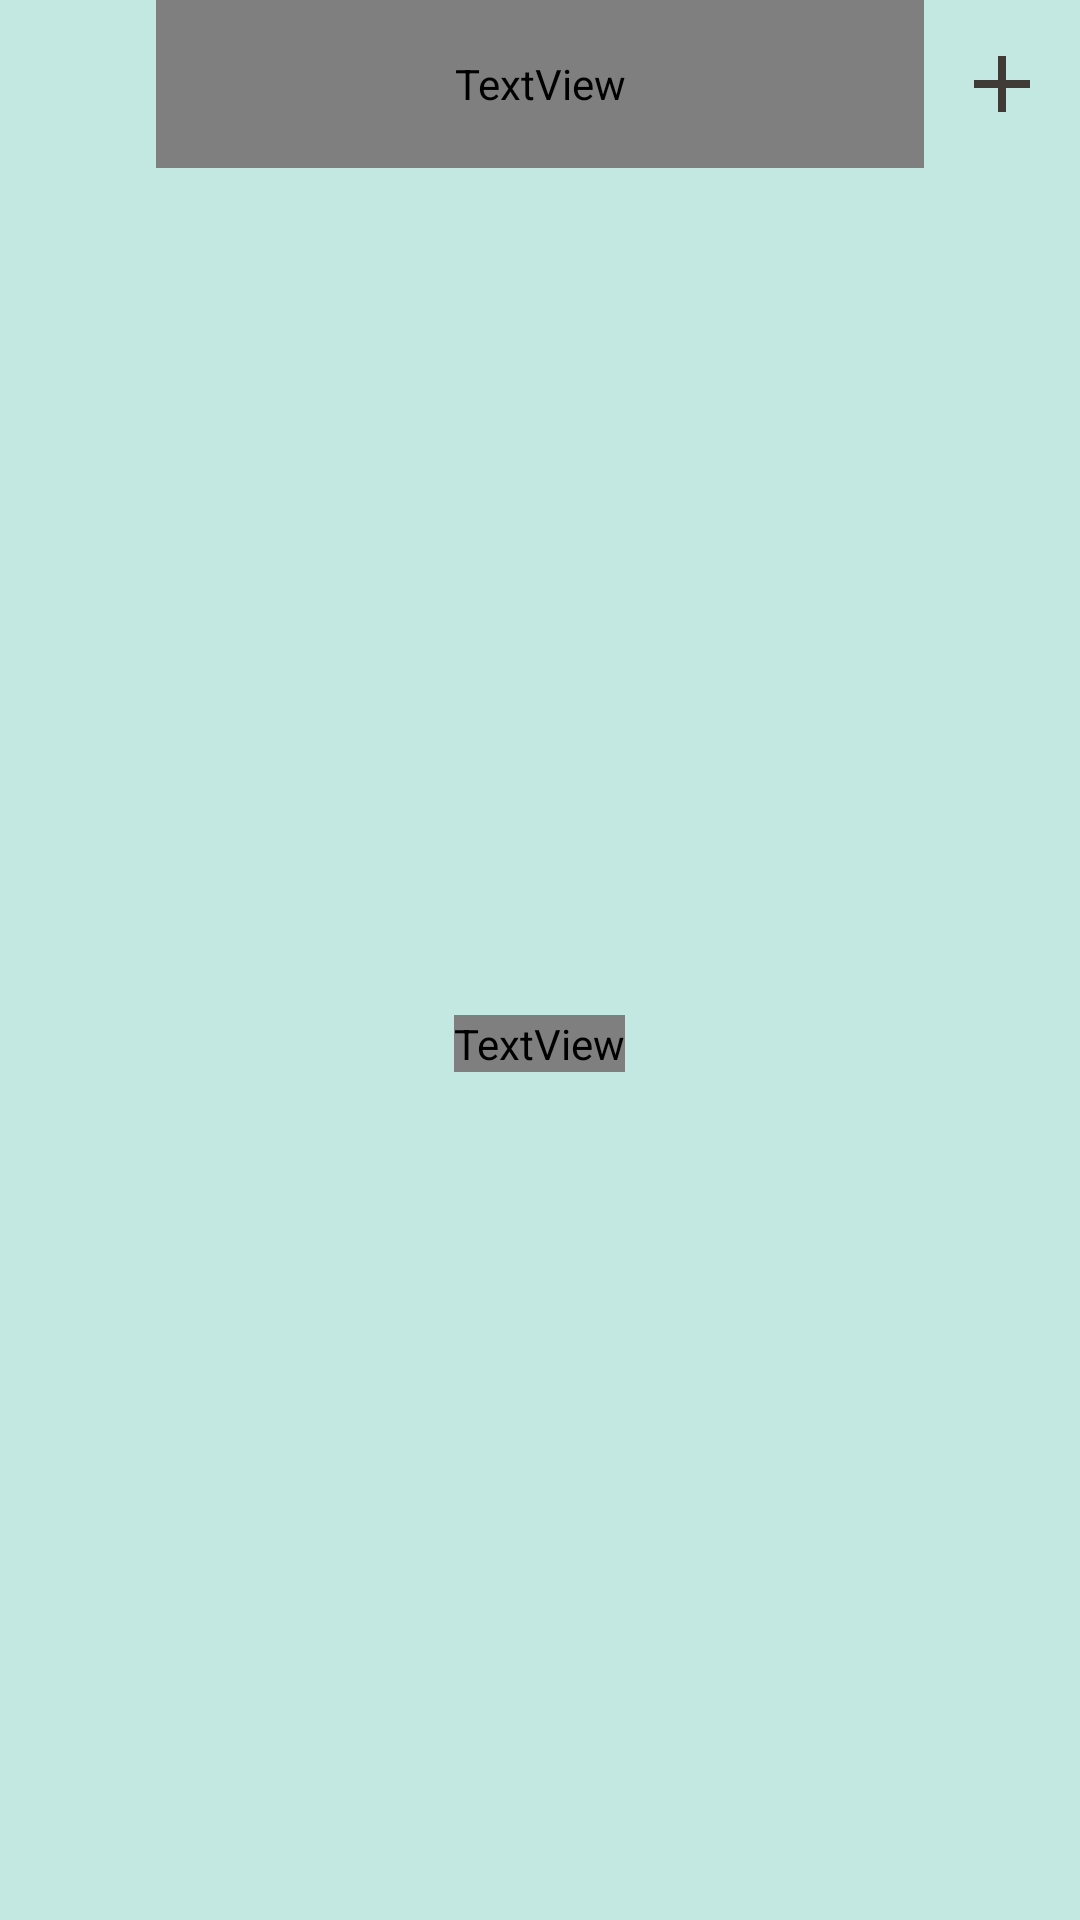

Write the Android layout XML for this screen, with the resource values it uses.
<!-- AndroidManifest.xml: application theme Theme.JoyNote -->
<!-- res/layout/fragment_home.xml -->
<?xml version="1.0" encoding="utf-8"?>
<LinearLayout xmlns:android="http://schemas.android.com/apk/res/android"
    xmlns:app="http://schemas.android.com/apk/res-auto"
    xmlns:tools="http://schemas.android.com/tools"
    android:layout_width="match_parent"
    android:layout_height="match_parent"
    android:background="@color/gray_main"
    android:orientation="vertical"
    tools:context=".view.HomeFragment">

    <LinearLayout
        android:layout_width="match_parent"
        android:layout_height="?attr/actionBarSize"
        android:orientation="horizontal"
        android:weightSum="10">

        <CheckBox
            android:id="@+id/btn_important_note_home"
            android:layout_width="0dp"
            android:layout_height="match_parent"
            android:layout_margin="10dp"
            android:layout_weight="1"
            android:background="@drawable/bg_important_img"
            android:button="@null" />

        <TextView
            android:layout_width="0dp"
            android:layout_height="match_parent"
            android:layout_weight="8"
            android:fontFamily="@font/nunito_extrabold"
            android:gravity="center"
            android:text="@string/recent_notes"
            android:textColor="#403B36"
            android:textSize="20sp" />

        <ImageView
            android:id="@+id/btn_add_home"
            android:layout_width="0dp"
            android:layout_height="match_parent"
            android:layout_margin="10dp"
            android:layout_weight="1"
            android:contentDescription="@string/app_name"
            android:src="@drawable/ic_add_24" />

    </LinearLayout>

    <RelativeLayout
        android:layout_width="match_parent"
        android:layout_height="match_parent">

        <androidx.recyclerview.widget.RecyclerView
            android:id="@+id/rcv_home"
            android:layout_width="match_parent"
            android:layout_height="match_parent"
            android:orientation="vertical"
            app:layoutManager="androidx.recyclerview.widget.StaggeredGridLayoutManager"
            app:spanCount="2" />

        <TextView
            android:id="@+id/tv_w_list_empty"
            android:layout_width="wrap_content"
            android:layout_height="wrap_content"
            android:layout_centerInParent="true"
            android:fontFamily="@font/nunito_extrabold"
            android:text="@string/empty"
            android:textColor="#403B36"
            android:textSize="16sp" />

    </RelativeLayout>

</LinearLayout>
<!-- resources referenced by this layout -->
<resources>
  <color name="gray_main">#c3e8e1</color>
  <!-- drawable bg_important_img (drawable) -->
  <?xml version="1.0" encoding="utf-8"?>
  <selector xmlns:android="http://schemas.android.com/apk/res/android">
      <item android:drawable="@drawable/ic_star_full_24" android:state_checked="true" />
      <item android:drawable="@drawable/ic_star_white_24" android:state_checked="false" />
  </selector>
  <!-- drawable ic_add_24 (drawable) -->
  <vector android:height="24dp" android:tint="#403B36"
      android:viewportHeight="24" android:viewportWidth="24"
      android:width="24dp" xmlns:android="http://schemas.android.com/apk/res/android">
      <path android:fillColor="@android:color/white" android:pathData="M19,13h-6v6h-2v-6H5v-2h6V5h2v6h6v2z"/>
  </vector>
  <string name="app_name">JoyNote</string>
  <string name="empty">Empty</string>
  <string name="recent_notes">Recent Notes</string>
  <style name="Theme.JoyNote" parent="Theme.AppCompat.DayNight.NoActionBar">
          
          <item name="colorPrimary">@color/purple_500</item>
          <item name="colorPrimaryVariant">@color/black</item>
          <item name="colorOnPrimary">@color/white</item>
          
          <item name="colorSecondary">@color/teal_200</item>
          <item name="colorSecondaryVariant">@color/teal_700</item>
          <item name="colorOnSecondary">@color/black</item>
          
          <item name="android:statusBarColor">?attr/colorPrimaryVariant</item>
          
      </style>
  <!-- drawable ic_star_full_24 (drawable) -->
  <vector android:height="24dp" android:tint="#E8C3CA"
      android:viewportHeight="24" android:viewportWidth="24"
      android:width="24dp" xmlns:android="http://schemas.android.com/apk/res/android">
      <path android:fillColor="@android:color/white" android:pathData="M12,17.27L18.18,21l-1.64,-7.03L22,9.24l-7.19,-0.61L12,2 9.19,8.63 2,9.24l5.46,4.73L5.82,21z"/>
  </vector>
  <color name="purple_500">#FF6200EE</color>
  <color name="black">#FF000000</color>
  <color name="white">#FFFFFFFF</color>
  <color name="teal_200">#FF03DAC5</color>
  <color name="teal_700">#FF018786</color>
</resources>
